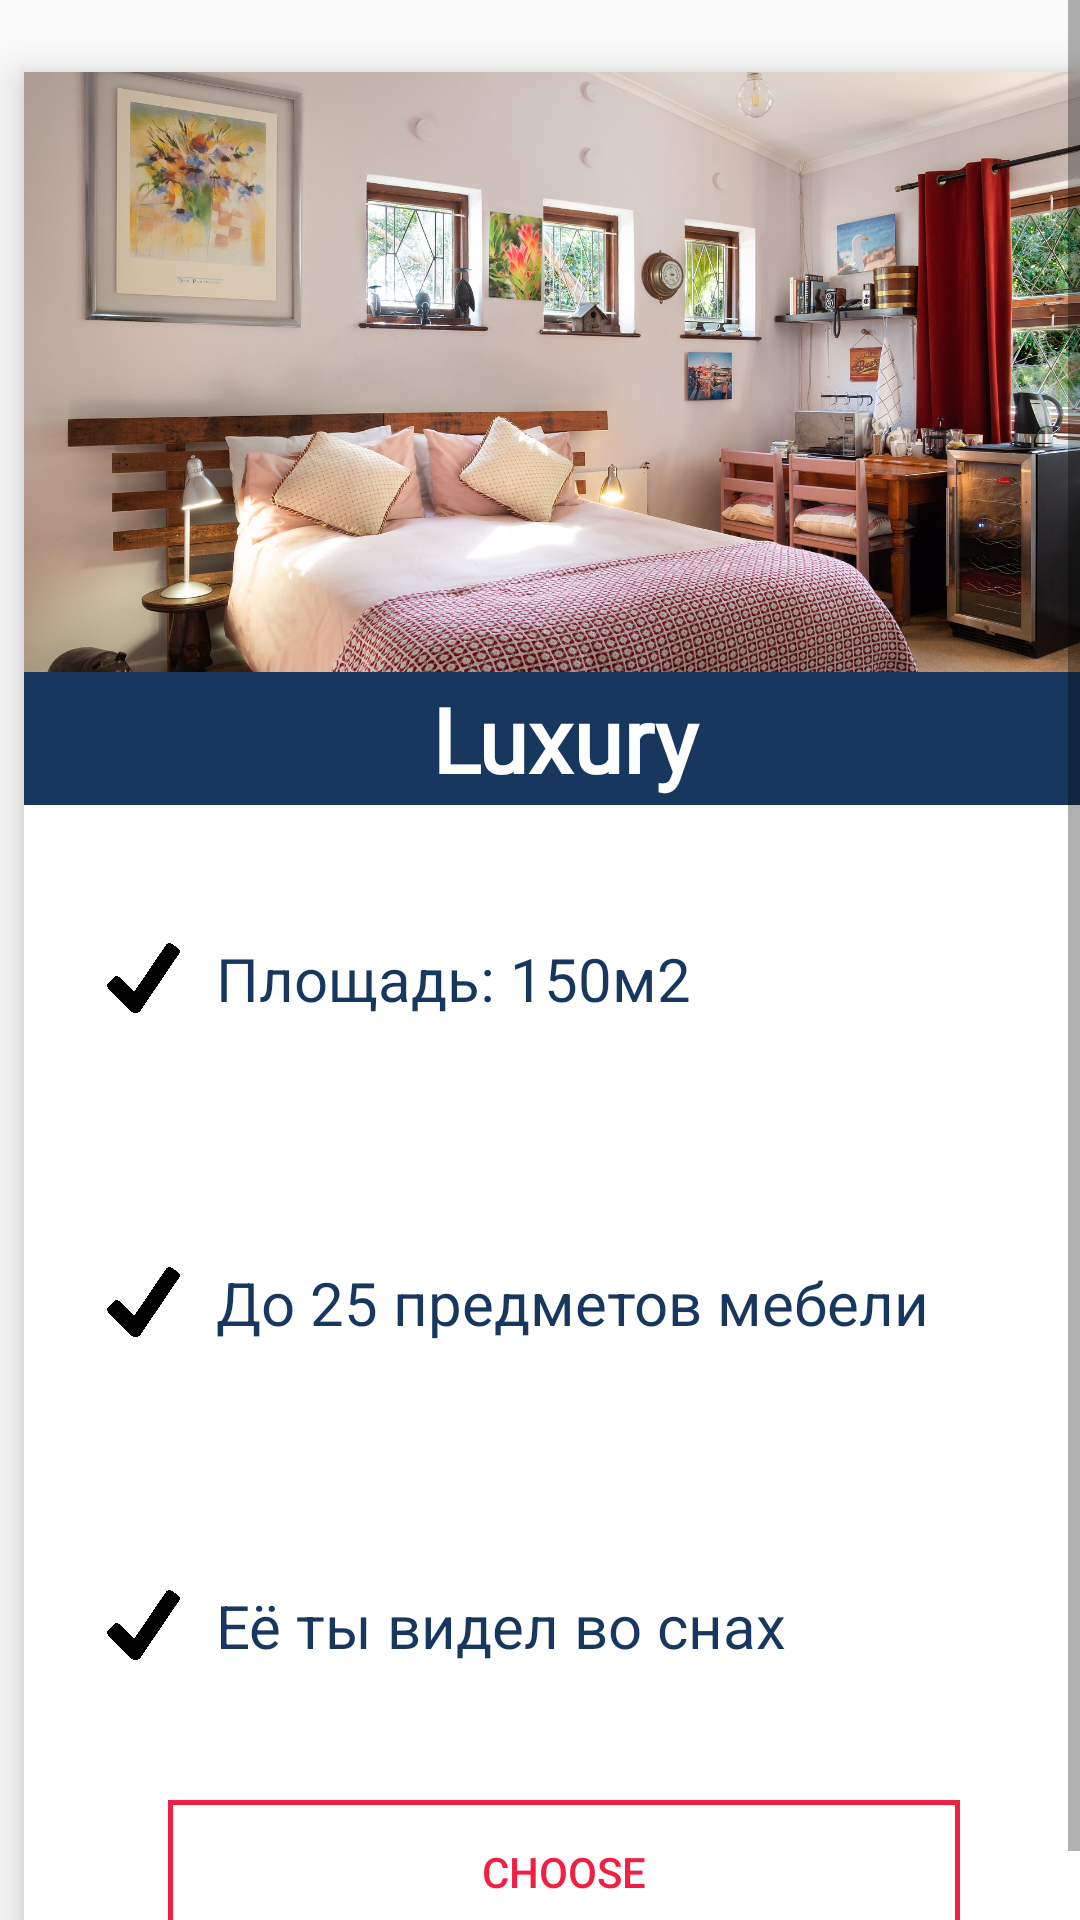

Write the Android layout XML for this screen, with the resource values it uses.
<!-- AndroidManifest.xml: application theme AppTheme.NoActionBar -->
<!-- res/layout/fragment_tab_fragment3.xml -->
<?xml version="1.0" encoding="utf-8"?>
<ScrollView xmlns:android="http://schemas.android.com/apk/res/android"
    xmlns:app="http://schemas.android.com/apk/res-auto"
    xmlns:tools="http://schemas.android.com/tools"
    android:layout_width="match_parent"
    android:layout_height="match_parent"
    android:fillViewport="true"
    android:fitsSystemWindows="true"
    android:orientation="vertical"
    tools:context=".activities.roomtype.TabFragment3">

    <androidx.constraintlayout.widget.ConstraintLayout
        android:layout_width="match_parent"
        android:layout_height="wrap_content"
        android:layout_marginStart="8dp"
        android:layout_marginTop="24dp"
        android:layout_marginEnd="8dp"
        android:layout_marginBottom="24dp"
        android:background="@color/colorWhite"
        android:elevation="8dp">

        <TextView
            android:id="@+id/textViewTittle3"
            android:layout_width="match_parent"
            android:layout_height="wrap_content"
            android:background="@color/colorSecondary"
            android:fontFamily="@font/roboto"
            android:padding="2dp"
            android:text="@string/luxury_room"
            android:textAlignment="center"
            android:textColor="@color/colorWhite"
            android:textSize="30sp"
            android:textStyle="bold"
            app:layout_constraintBottom_toTopOf="@id/text3_area1"
            app:layout_constraintEnd_toEndOf="parent"
            app:layout_constraintStart_toStartOf="parent"
            app:layout_constraintTop_toBottomOf="@id/image3" />

        <Button
            android:id="@+id/buttonChooseRoomType3"
            android:layout_width="0dp"
            android:layout_height="wrap_content"
            android:layout_marginStart="48dp"
            android:layout_marginEnd="48dp"
            android:layout_marginBottom="16dp"
            android:background="@drawable/bordered_button"
            android:text="@string/choose"
            android:textColor="@color/colorPrimary"
            app:layout_constraintBottom_toBottomOf="parent"
            app:layout_constraintEnd_toEndOf="parent"
            app:layout_constraintStart_toStartOf="parent"
            app:layout_constraintTop_toBottomOf="@id/text3_area3" />

        <ImageView
            android:id="@+id/image3"
            android:layout_width="0dp"
            android:layout_height="200dp"
            android:scaleType="centerCrop"
            app:layout_constraintBottom_toTopOf="@id/textViewTittle3"
            app:layout_constraintEnd_toEndOf="parent"
            app:layout_constraintStart_toStartOf="parent"
            app:layout_constraintTop_toTopOf="parent"
            app:srcCompat="@drawable/luxury_hotel_room"
            tools:src="@tools:sample/backgrounds/scenic" />

        <ImageView
            android:id="@+id/image3_OK1"
            android:layout_width="32dp"
            android:layout_height="32dp"

            android:layout_marginStart="24dp"
            android:layout_marginTop="8dp"
            android:layout_marginEnd="8dp"
            android:layout_marginBottom="8dp"

            app:layout_constraintBottom_toBottomOf="@id/text3_area1"
            app:layout_constraintEnd_toStartOf="@id/text3_area1"
            app:layout_constraintStart_toStartOf="parent"
            app:layout_constraintTop_toTopOf="@id/text3_area1"
            app:srcCompat="@drawable/galochka"
            tools:src="@drawable/galochka" />

        <TextView
            android:id="@+id/text3_area1"
            android:layout_width="0dp"
            android:layout_height="0dp"
            android:layout_marginTop="8dp"
            android:layout_marginEnd="8dp"
            android:gravity="center|start"
            android:text="@string/luxury_area"
            android:textAllCaps="false"
            android:textColor="@color/colorSecondary"
            android:textSize="20sp"
            app:layout_constraintBottom_toTopOf="@id/text3_area2"
            app:layout_constraintEnd_toEndOf="parent"
            app:layout_constraintStart_toEndOf="@id/image3_OK1"
            app:layout_constraintTop_toBottomOf="@+id/textViewTittle3" />

        <ImageView
            android:id="@+id/image3_OK2"
            android:layout_width="32dp"
            android:layout_height="32dp"

            android:layout_marginStart="24dp"
            android:layout_marginTop="8dp"
            android:layout_marginEnd="8dp"
            android:layout_marginBottom="8dp"

            app:layout_constraintBottom_toBottomOf="@id/text3_area2"
            app:layout_constraintEnd_toStartOf="@id/text3_area2"
            app:layout_constraintStart_toStartOf="parent"
            app:layout_constraintTop_toTopOf="@id/text3_area2"
            app:srcCompat="@drawable/galochka"
            tools:src="@tools:sample/backgrounds/scenic" />

        <TextView
            android:id="@+id/text3_area2"
            android:layout_width="0dp"
            android:layout_height="0dp"
            android:layout_marginTop="8dp"
            android:layout_marginEnd="8dp"
            android:gravity="center|start"
            android:text="@string/luxury_furniture"
            android:textColor="@color/colorSecondary"
            android:textSize="20sp"
            app:layout_constraintBottom_toTopOf="@id/text3_area3"
            app:layout_constraintEnd_toEndOf="parent"
            app:layout_constraintStart_toEndOf="@id/image3_OK2"
            app:layout_constraintTop_toBottomOf="@id/text3_area1" />

        <ImageView
            android:id="@+id/image3_OK3"
            android:layout_width="32dp"
            android:layout_height="32dp"

            android:layout_marginStart="24dp"
            android:layout_marginTop="8dp"
            android:layout_marginEnd="8dp"
            android:layout_marginBottom="8dp"

            app:layout_constraintBottom_toBottomOf="@+id/text3_area3"
            app:layout_constraintEnd_toStartOf="@id/text3_area3"
            app:layout_constraintStart_toStartOf="parent"
            app:layout_constraintTop_toTopOf="@+id/text3_area3"
            app:srcCompat="@drawable/galochka"
            tools:src="@tools:sample/backgrounds/scenic" />

        <TextView
            android:id="@+id/text3_area3"
            android:layout_width="0dp"
            android:layout_height="0dp"
            android:layout_marginTop="8dp"
            android:layout_marginEnd="8dp"
            android:layout_marginBottom="8dp"
            android:gravity="center|start"
            android:text="@string/luxury_info"
            android:textColor="@color/colorSecondary"
            android:textSize="20sp"
            app:layout_constraintBottom_toTopOf="@id/buttonChooseRoomType3"
            app:layout_constraintEnd_toEndOf="parent"
            app:layout_constraintStart_toEndOf="@id/image3_OK3"
            app:layout_constraintTop_toBottomOf="@id/text3_area2" />

    </androidx.constraintlayout.widget.ConstraintLayout>

</ScrollView>
<!-- resources referenced by this layout -->
<resources>
  <color name="colorPrimary">#f02043</color>
  <color name="colorSecondary">#17375e</color>
  <color name="colorWhite">#FFFFFF</color>
  <!-- drawable bordered_button (drawable) -->
  <?xml version="1.0" encoding="utf-8"?>
  <shape
      xmlns:android="http://schemas.android.com/apk/res/android" >
      <stroke android:width="5px" android:color="@color/colorPrimary" />
  </shape>
  <!-- drawable galochka: png bitmap (drawable, 14201 bytes) -->
  <!-- drawable luxury_hotel_room: jpg bitmap (drawable, 713063 bytes) -->
  <string name="choose">Choose</string>
  <string name="luxury_area">Площадь: 150м2</string>
  <string name="luxury_furniture">До 25 предметов мебели</string>
  <string name="luxury_info">Её ты видел во снах</string>
  <string name="luxury_room">Luxury</string>
  <style name="AppTheme.NoActionBar">
          <item name="windowActionBar">false</item>
          <item name="windowNoTitle">true</item>
      </style>
</resources>
